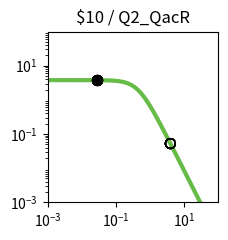

This figure's Python source: (Note: this script raises an exception after producing the figure.)
import matplotlib.pyplot as plt
import matplotlib.ticker as ticker
import numpy as np

fig, ax = plt.subplots(figsize=(2.5,2.5))

plt.xlim(1.000000e-03, 1.000000e+02)
plt.ylim(1.000000e-03, 1.000000e+02)

x = np.array([1.000000e-03,1.122018e-03,1.258925e-03,1.412538e-03,1.584893e-03,1.778279e-03,1.995262e-03,2.238721e-03,2.511886e-03,2.818383e-03,3.162278e-03,3.548134e-03,3.981072e-03,4.466836e-03,5.011872e-03,5.623413e-03,6.309573e-03,7.079458e-03,7.943282e-03,8.912509e-03,1.000000e-02,1.122018e-02,1.258925e-02,1.412538e-02,1.584893e-02,1.778279e-02,1.995262e-02,2.238721e-02,2.511886e-02,2.818383e-02,3.162278e-02,3.548134e-02,3.981072e-02,4.466836e-02,5.011872e-02,5.623413e-02,6.309573e-02,7.079458e-02,7.943282e-02,8.912509e-02,1.000000e-01,1.122018e-01,1.258925e-01,1.412538e-01,1.584893e-01,1.778279e-01,1.995262e-01,2.238721e-01,2.511886e-01,2.818383e-01,3.162278e-01,3.548134e-01,3.981072e-01,4.466836e-01,5.011872e-01,5.623413e-01,6.309573e-01,7.079458e-01,7.943282e-01,8.912509e-01,1.000000e+00,1.122018e+00,1.258925e+00,1.412538e+00,1.584893e+00,1.778279e+00,1.995262e+00,2.238721e+00,2.511886e+00,2.818383e+00,3.162278e+00,3.548134e+00,3.981072e+00,4.466836e+00,5.011872e+00,5.623413e+00,6.309573e+00,7.079458e+00,7.943282e+00,8.912509e+00,1.000000e+01,1.122018e+01,1.258925e+01,1.412538e+01,1.584893e+01,1.778279e+01,1.995262e+01,2.238721e+01,2.511886e+01,2.818383e+01,3.162278e+01,3.548134e+01,3.981072e+01,4.466836e+01,5.011872e+01,5.623413e+01,6.309573e+01,7.079458e+01,7.943282e+01,8.912509e+01,1.000000e+02,])
y = np.array([3.777979e+00,3.777974e+00,3.777967e+00,3.777959e+00,3.777949e+00,3.777935e+00,3.777919e+00,3.777898e+00,3.777872e+00,3.777839e+00,3.777798e+00,3.777747e+00,3.777682e+00,3.777601e+00,3.777498e+00,3.777370e+00,3.777209e+00,3.777006e+00,3.776752e+00,3.776433e+00,3.776032e+00,3.775529e+00,3.774897e+00,3.774104e+00,3.773109e+00,3.771859e+00,3.770291e+00,3.768324e+00,3.765856e+00,3.762761e+00,3.758881e+00,3.754020e+00,3.747932e+00,3.740315e+00,3.730793e+00,3.718902e+00,3.704075e+00,3.685622e+00,3.662705e+00,3.634325e+00,3.599299e+00,3.556256e+00,3.503636e+00,3.439716e+00,3.362670e+00,3.270665e+00,3.162012e+00,3.035373e+00,2.890010e+00,2.726055e+00,2.544745e+00,2.348572e+00,2.141264e+00,1.927579e+00,1.712901e+00,1.502716e+00,1.302061e+00,1.115068e+00,9.446838e-01,7.925854e-01,6.592774e-01,5.443030e-01,4.465089e-01,3.643058e-01,2.958923e-01,2.394252e-01,1.931364e-01,1.554037e-01,1.247862e-01,1.000343e-01,8.008449e-02,6.404396e-02,5.117181e-02,4.085836e-02,3.260536e-02,2.600778e-02,2.073781e-02,1.653099e-02,1.317456e-02,1.049772e-02,8.363554e-03,6.662494e-03,5.306924e-03,4.226854e-03,3.366404e-03,2.680989e-03,2.135049e-03,1.700231e-03,1.353935e-03,1.078151e-03,8.585284e-04,6.836358e-04,5.443658e-04,4.334645e-04,3.451546e-04,2.748348e-04,2.188408e-04,1.742542e-04,1.387514e-04,1.104818e-04,8.797176e-05,])
c = "#66bc46"

hi_x = np.array([2.780000e-02,2.780000e-02,2.780000e-02,2.780000e-02,2.780000e-02,2.780000e-02,2.780000e-02,2.780000e-02,])
hi_y = np.array([3.763167e+00,3.763167e+00,3.763167e+00,3.763167e+00,3.763167e+00,3.763167e+00,3.763167e+00,3.763167e+00,])
lo_x = np.array([3.923900e+00,3.923900e+00,3.923900e+00,3.923900e+00,3.923900e+00,3.923900e+00,3.923900e+00,3.923900e+00,])
lo_y = np.array([5.263713e-02,5.263713e-02,5.263713e-02,5.263713e-02,5.263713e-02,5.263713e-02,5.263713e-02,5.263713e-02,])

plt.loglog(x,y,lw=3,color=c)
plt.scatter(hi_x,hi_y,marker='o',s=50,color='black',zorder=10)
plt.scatter(lo_x,lo_y,marker='o',s=50,edgecolors='black',color='none',zorder=10)

plt.title("$10 / Q2_QacR")

ax.xaxis.set_major_locator(ticker.LogLocator(numticks=3))
ax.yaxis.set_major_locator(ticker.LogLocator(numticks=3))

ax.set_aspect('equal')
plt.tight_layout()

plt.savefig("/home/user/output/response_plot_$10_Q2_QacR.png", bbox_inches='tight')
